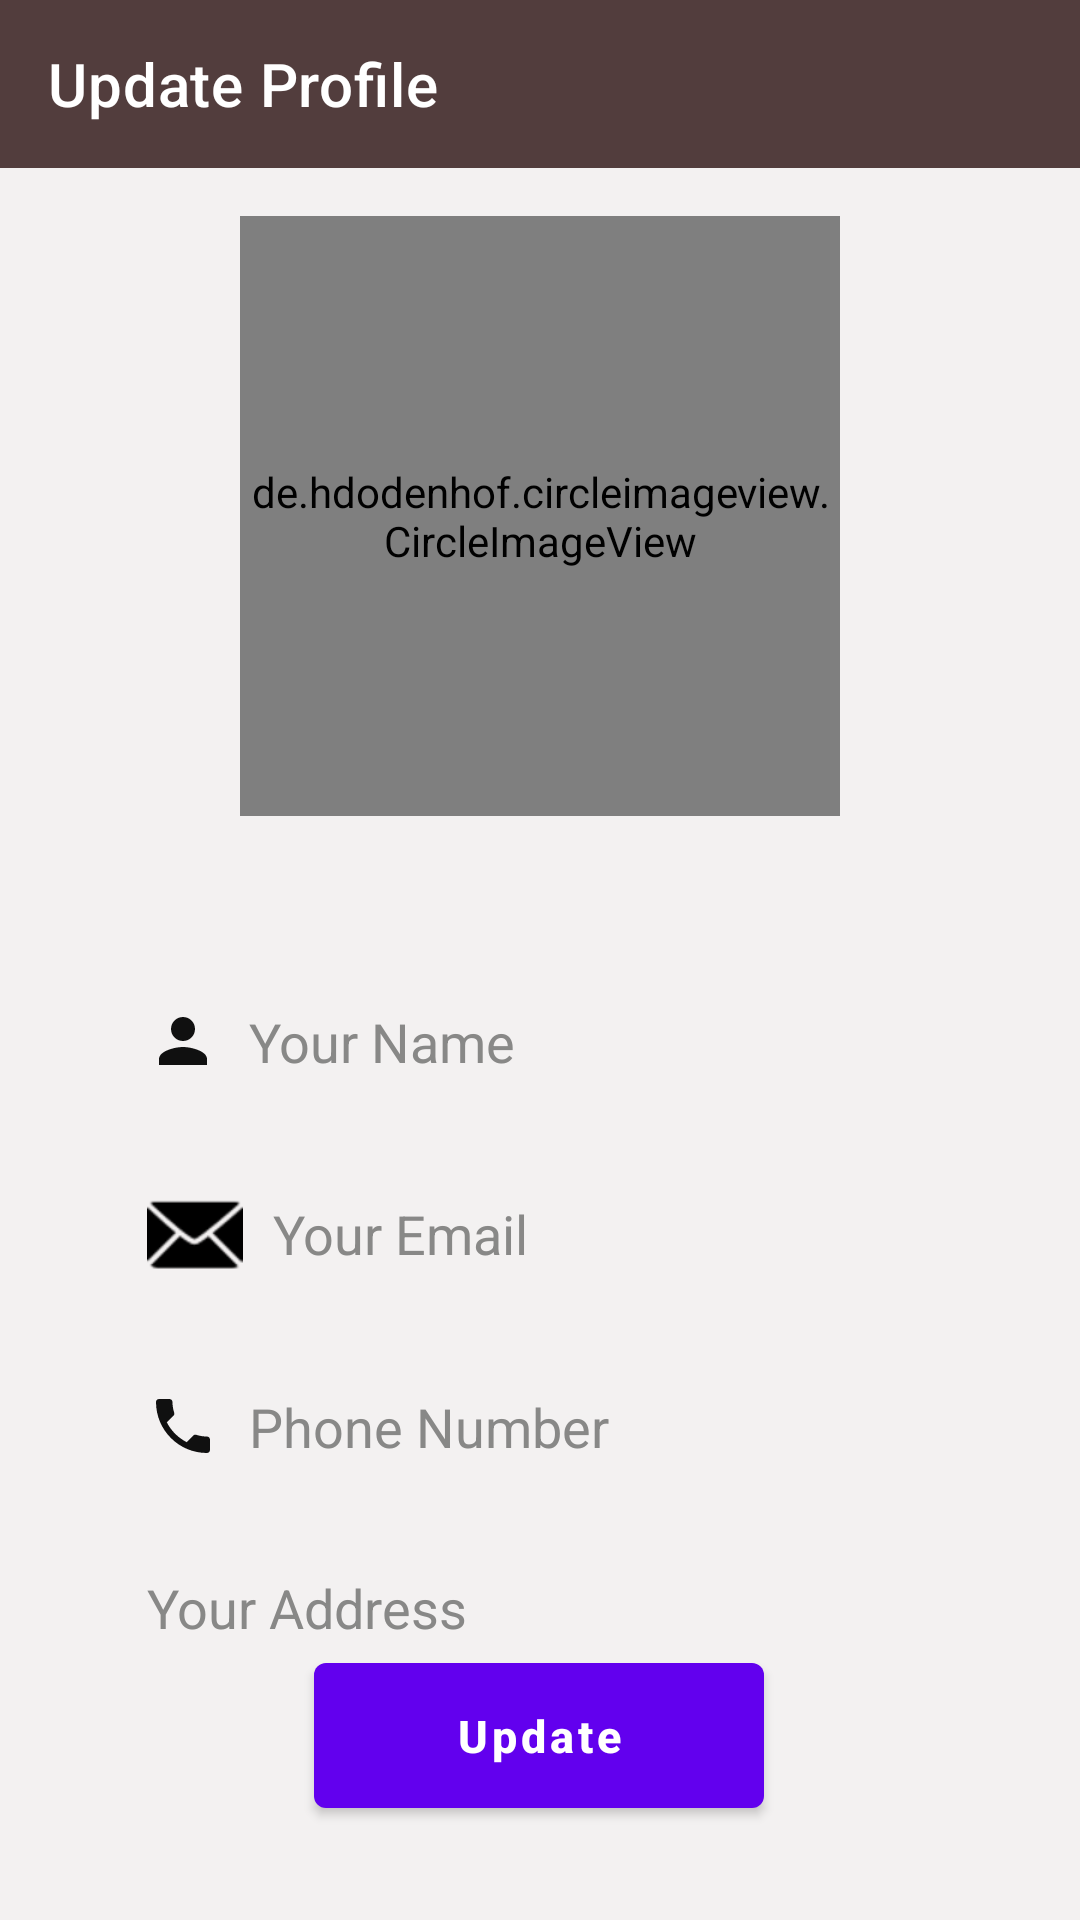

Write the Android layout XML for this screen, with the resource values it uses.
<!-- AndroidManifest.xml: activity theme Theme.DrodX.NoActionBar -->
<!-- res/layout/activity_update_profile.xml -->
<?xml version="1.0" encoding="utf-8"?>
<androidx.constraintlayout.widget.ConstraintLayout xmlns:android="http://schemas.android.com/apk/res/android"
    xmlns:app="http://schemas.android.com/apk/res-auto"
    xmlns:tools="http://schemas.android.com/tools"
    android:id="@+id/main"
    android:layout_width="match_parent"
    android:layout_height="match_parent"
    tools:context=".ui.profile.UpdateProfileActivity"
    android:background="#F3F1F1">

        <androidx.appcompat.widget.Toolbar
            android:id="@+id/update_profile_toolbar"
            android:layout_width="match_parent"
            android:layout_height="wrap_content"
            android:background="@color/frag_home_viewAll"
            android:minHeight="?attr/actionBarSize"
            android:theme="?attr/actionBarTheme"
            app:layout_constraintEnd_toEndOf="parent"
            app:layout_constraintStart_toStartOf="parent"
            app:layout_constraintTop_toTopOf="parent"
            app:title="Update Profile " />

        <de.hdodenhof.circleimageview.CircleImageView
            android:id="@+id/update_profile_img"
            android:layout_width="200dp"
            android:layout_height="200dp"
            android:layout_marginTop="16dp"
            android:src="@drawable/profile"
            app:civ_border_color="#FF000000"
            app:civ_border_width="5dp"
            app:layout_constraintEnd_toEndOf="parent"
            app:layout_constraintStart_toStartOf="parent"
            app:layout_constraintTop_toBottomOf="@+id/update_profile_toolbar" />


        <EditText
            android:id="@+id/update_profile_name"
            android:layout_width="0dp"
            android:layout_height="wrap_content"
            android:layout_marginTop="50dp"
            android:background="@drawable/edittext_bg"
            android:drawableLeft="@drawable/ic_baseline_person_24"
            android:drawablePadding="10dp"
            android:elevation="3dp"
            android:hint="Your Name"
            android:padding="13dp"
            android:textColor="@color/black"
            android:textColorHint="#888887"
            app:layout_constraintEnd_toEndOf="parent"
            app:layout_constraintStart_toStartOf="parent"
            app:layout_constraintTop_toBottomOf="@+id/update_profile_img"
            app:layout_constraintWidth_percent=".8"
            android:enabled="false"
            android:focusable="false" />

        <EditText
            android:id="@+id/update_profile_email"
            android:layout_width="0dp"
            android:layout_height="wrap_content"
            android:layout_marginTop="10dp"
            android:background="@drawable/edittext_bg"
            android:drawableLeft="@android:drawable/ic_dialog_email"
            android:drawableTint="@color/black"
            android:drawablePadding="10dp"
            android:elevation="3dp"
            android:hint="Your Email"
            android:inputType="textEmailAddress"
            android:padding="13dp"
            android:textColor="@color/black"
            android:textColorHint="#888887"
            app:layout_constraintEnd_toEndOf="parent"
            app:layout_constraintStart_toStartOf="parent"
            app:layout_constraintTop_toBottomOf="@+id/update_profile_name"
            app:layout_constraintWidth_percent=".8"
            android:enabled="false"
            android:focusable="false" />

        <EditText
            android:id="@+id/update_profile_number"
            android:layout_width="0dp"
            android:layout_height="wrap_content"
            android:layout_marginTop="10dp"
            android:background="@drawable/edittext_bg"
            android:drawableLeft="@drawable/ic_baseline_local_phone_24"
            android:drawablePadding="10dp"
            android:elevation="3dp"
            android:hint="Phone Number"
            android:inputType="number"
            android:padding="13dp"
            android:textColor="@color/black"
            android:textColorHint="#888887"
            app:layout_constraintEnd_toEndOf="parent"
            app:layout_constraintStart_toStartOf="parent"
            app:layout_constraintTop_toBottomOf="@+id/update_profile_email"
            app:layout_constraintWidth_percent=".8" />

        <EditText
            android:id="@+id/update_profile_address"
            android:layout_width="0dp"
            android:layout_height="wrap_content"
            android:layout_marginTop="10dp"
            android:background="@drawable/edittext_bg"
            android:drawableLeft="@drawable/ic_baseline_location_on_24"
            android:drawablePadding="10dp"
            android:elevation="3dp"
            android:hint="Your Address"
            android:padding="13dp"
            android:textColor="@color/black"
            android:textColorHint="#888887"
            app:layout_constraintEnd_toEndOf="parent"
            app:layout_constraintStart_toStartOf="parent"
            app:layout_constraintTop_toBottomOf="@+id/update_profile_number"
            app:layout_constraintWidth_percent=".8" />


        <Button
            android:id="@+id/update_btn"
            android:layout_width="150dp"
            android:layout_height="wrap_content"
            android:layout_marginBottom="44dp"
            android:padding="14dp"
            android:text="Update"
            android:textAllCaps="false"
            android:textSize="15dp"
            android:textStyle="bold"
            app:layout_constraintBottom_toBottomOf="parent"
            app:layout_constraintEnd_toEndOf="parent"
            app:layout_constraintHorizontal_bias="0.498"
            app:layout_constraintStart_toStartOf="parent"
            app:layout_constraintTop_toBottomOf="@+id/update_profile_address" />
</androidx.constraintlayout.widget.ConstraintLayout>
<!-- resources referenced by this layout -->
<resources>
  <color name="black">#FF000000</color>
  <color name="frag_home_viewAll">#523D3D</color>
  <!-- drawable ic_baseline_local_phone_24 (drawable) -->
  <vector android:height="24dp" android:tint="#101010"
      android:viewportHeight="24" android:viewportWidth="24"
      android:width="24dp" xmlns:android="http://schemas.android.com/apk/res/android">
      <path android:fillColor="@android:color/white" android:pathData="M6.62,10.79c1.44,2.83 3.76,5.14 6.59,6.59l2.2,-2.2c0.27,-0.27 0.67,-0.36 1.02,-0.24 1.12,0.37 2.33,0.57 3.57,0.57 0.55,0 1,0.45 1,1V20c0,0.55 -0.45,1 -1,1 -9.39,0 -17,-7.61 -17,-17 0,-0.55 0.45,-1 1,-1h3.5c0.55,0 1,0.45 1,1 0,1.25 0.2,2.45 0.57,3.57 0.11,0.35 0.03,0.74 -0.25,1.02l-2.2,2.2z"/>
  </vector>
  <!-- drawable ic_baseline_person_24 (drawable) -->
  <vector android:height="24dp" android:tint="#101010"
      android:viewportHeight="24" android:viewportWidth="24"
      android:width="24dp" xmlns:android="http://schemas.android.com/apk/res/android">
      <path android:fillColor="@android:color/white" android:pathData="M12,12c2.21,0 4,-1.79 4,-4s-1.79,-4 -4,-4 -4,1.79 -4,4 1.79,4 4,4zM12,14c-2.67,0 -8,1.34 -8,4v2h16v-2c0,-2.66 -5.33,-4 -8,-4z"/>
  </vector>
  <style name="Theme.DrodX.NoActionBar">
          <item name="windowActionBar">false</item>
          <item name="windowNoTitle">true</item>
      </style>
</resources>
